Dataset: poultry (GitHub, PerezAbel/Flora-AI). Classes: bumblefoot, fowlpox, healthy, coryza, CRD.

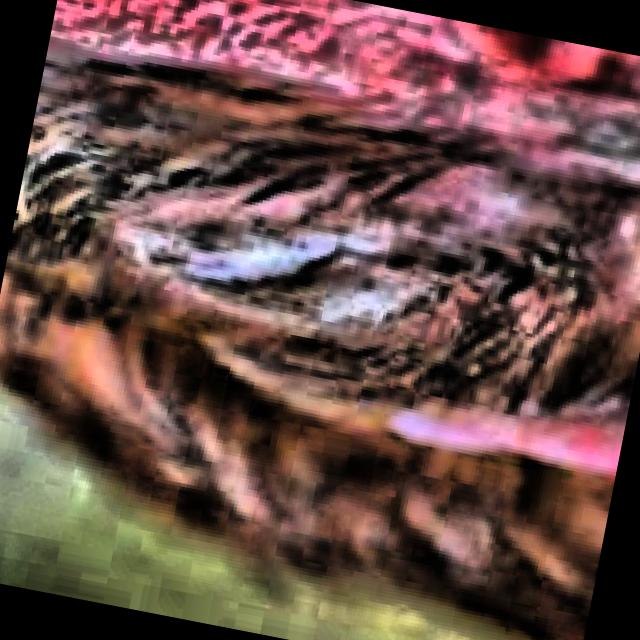
Label: CRD

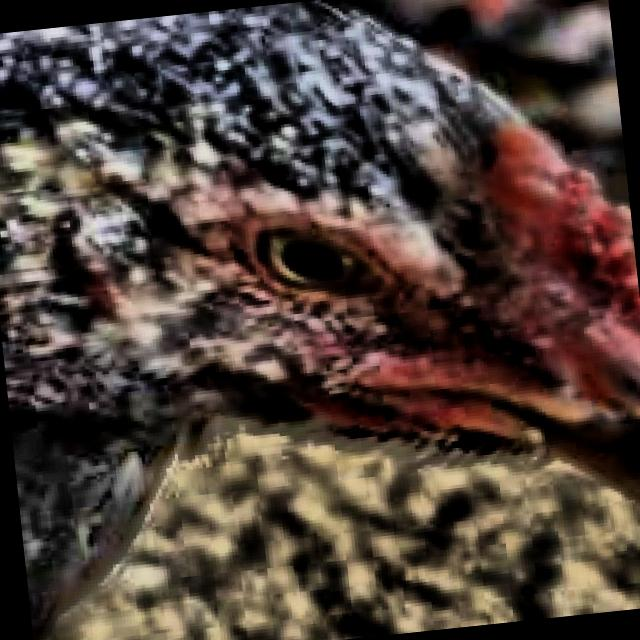
Label: healthy

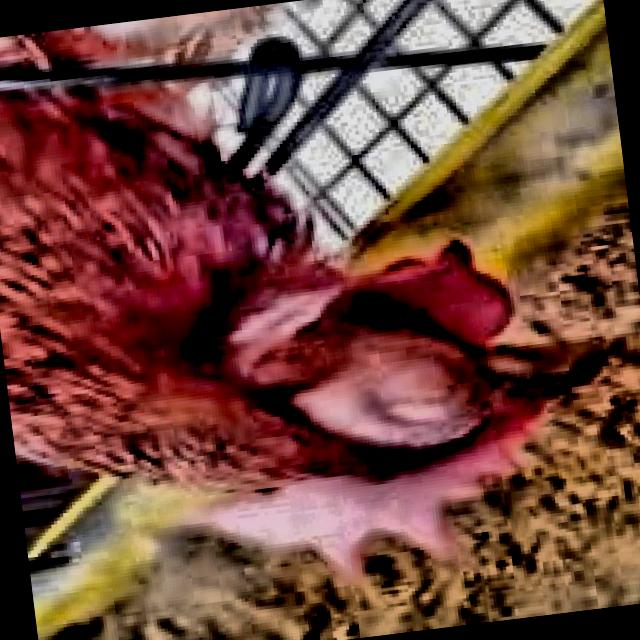
Label: coryza

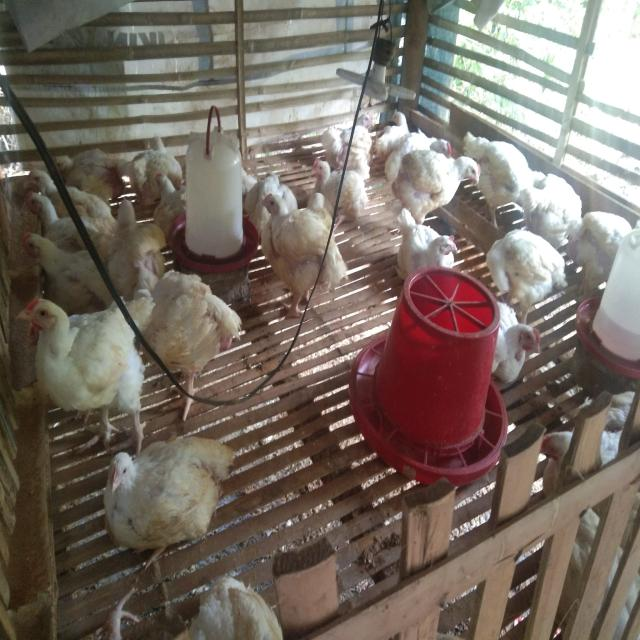
Label: healthy

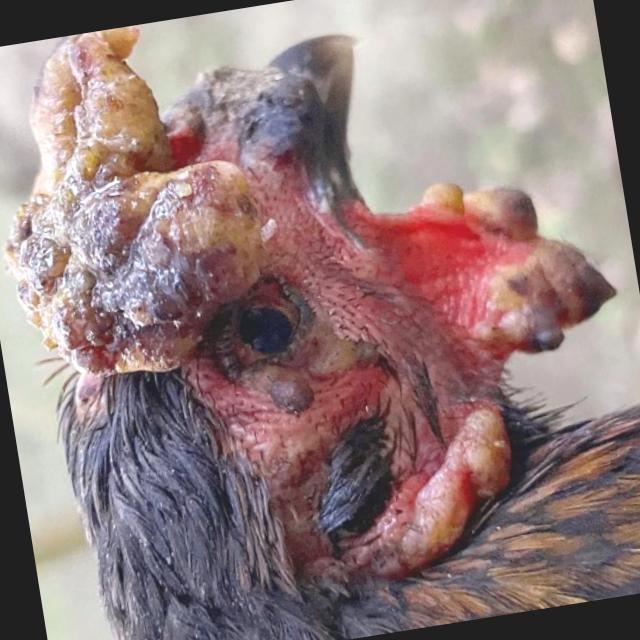
Label: fowlpox

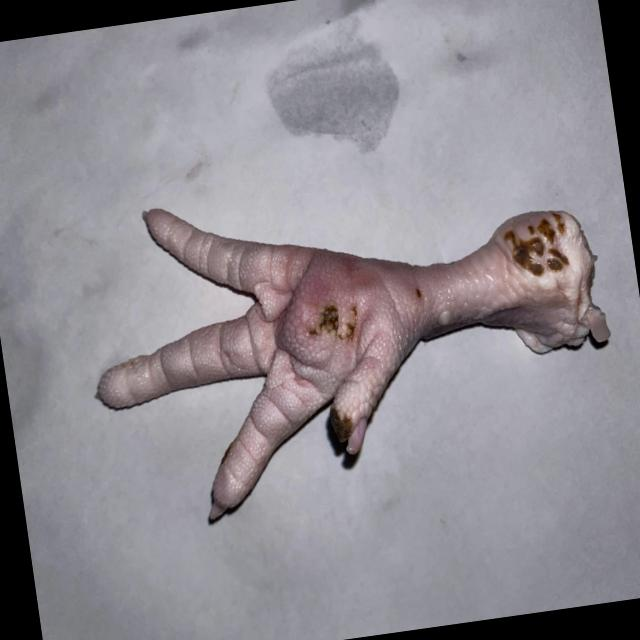
Label: bumblefoot
